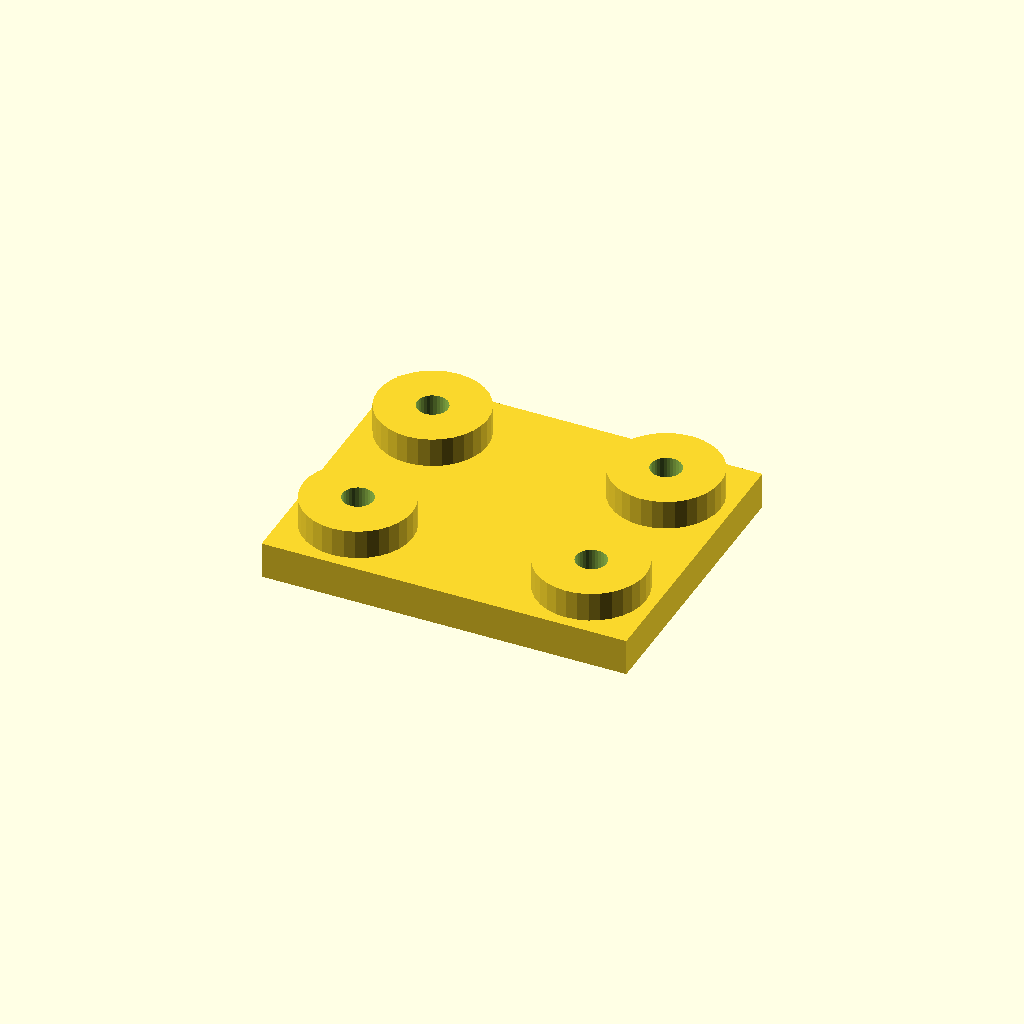
Cell 1 — every parameter at its default value.
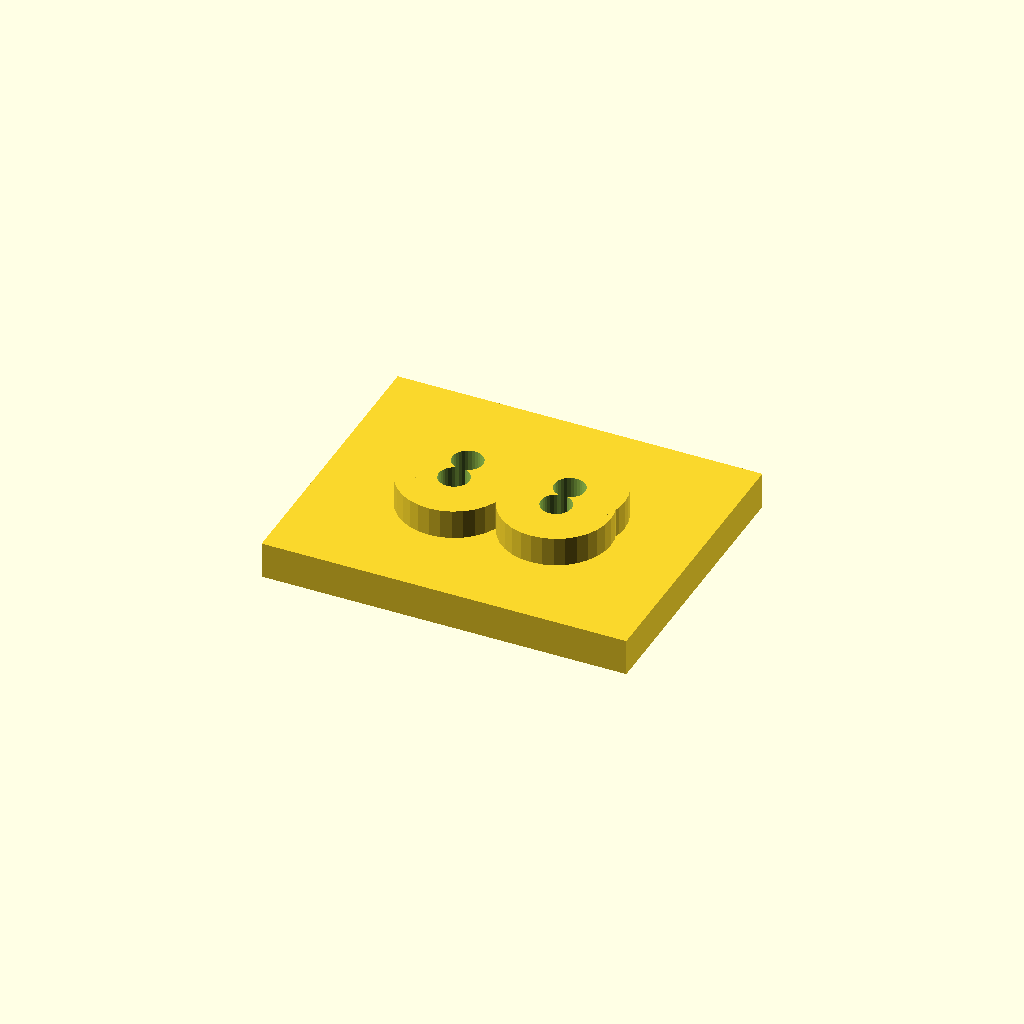
Cell 2 — edge set to 36, the other parameters unchanged.
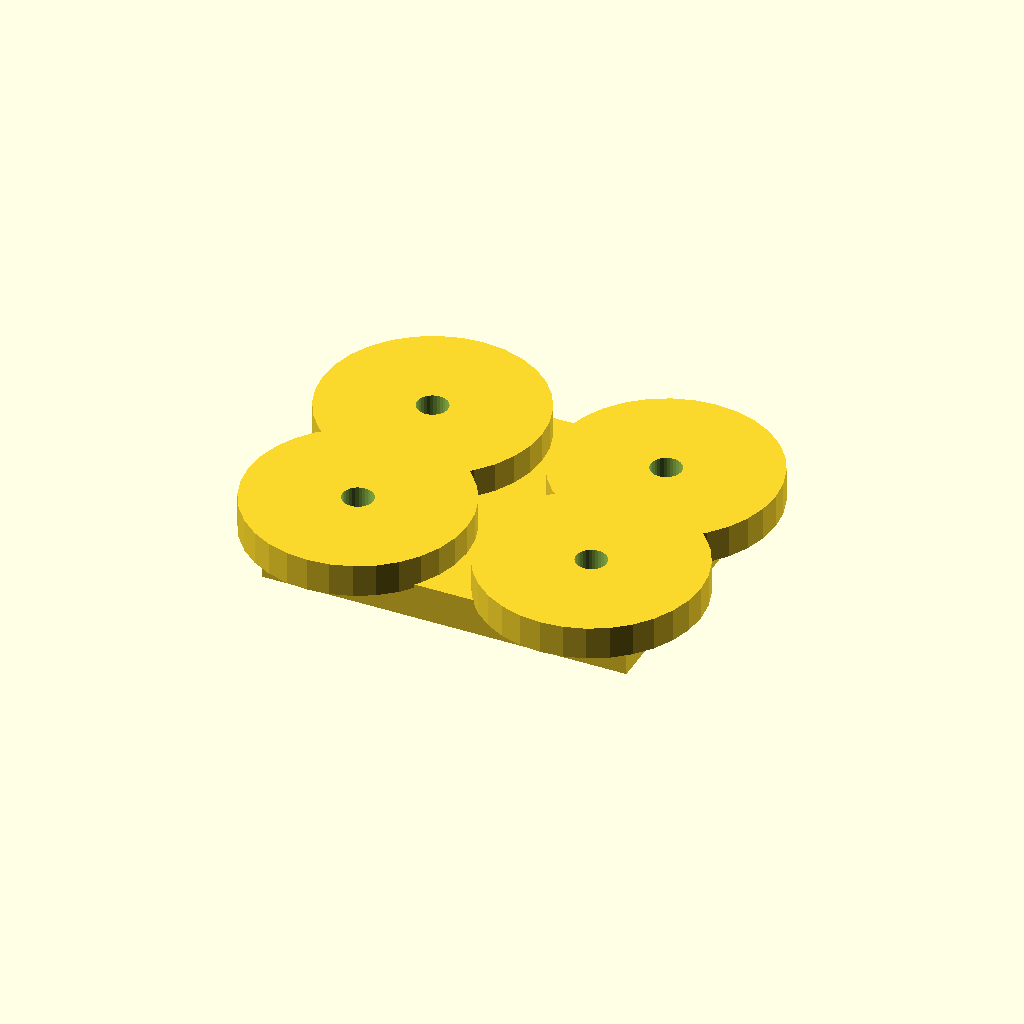
Cell 3: the same model with boss_d = 60.
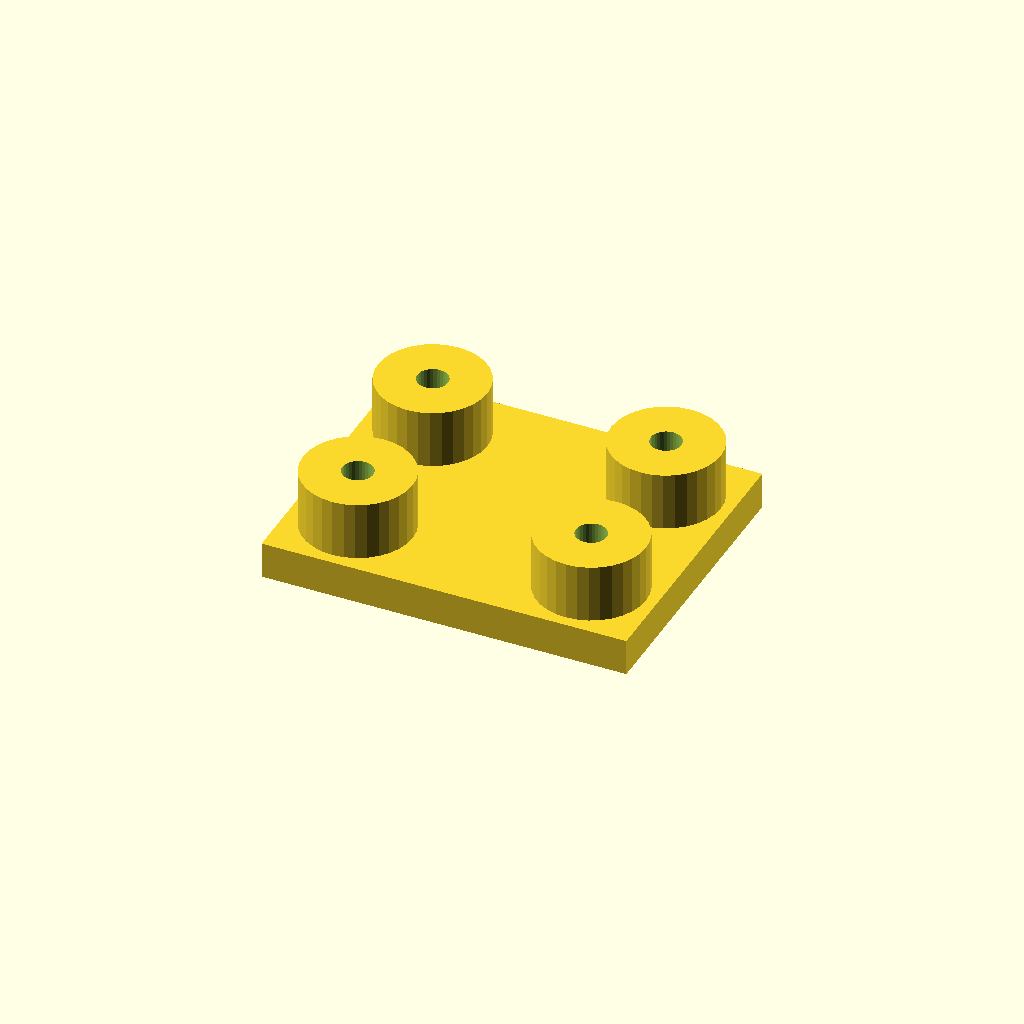
Cell 4: boss_h = 16 (everything else at default).
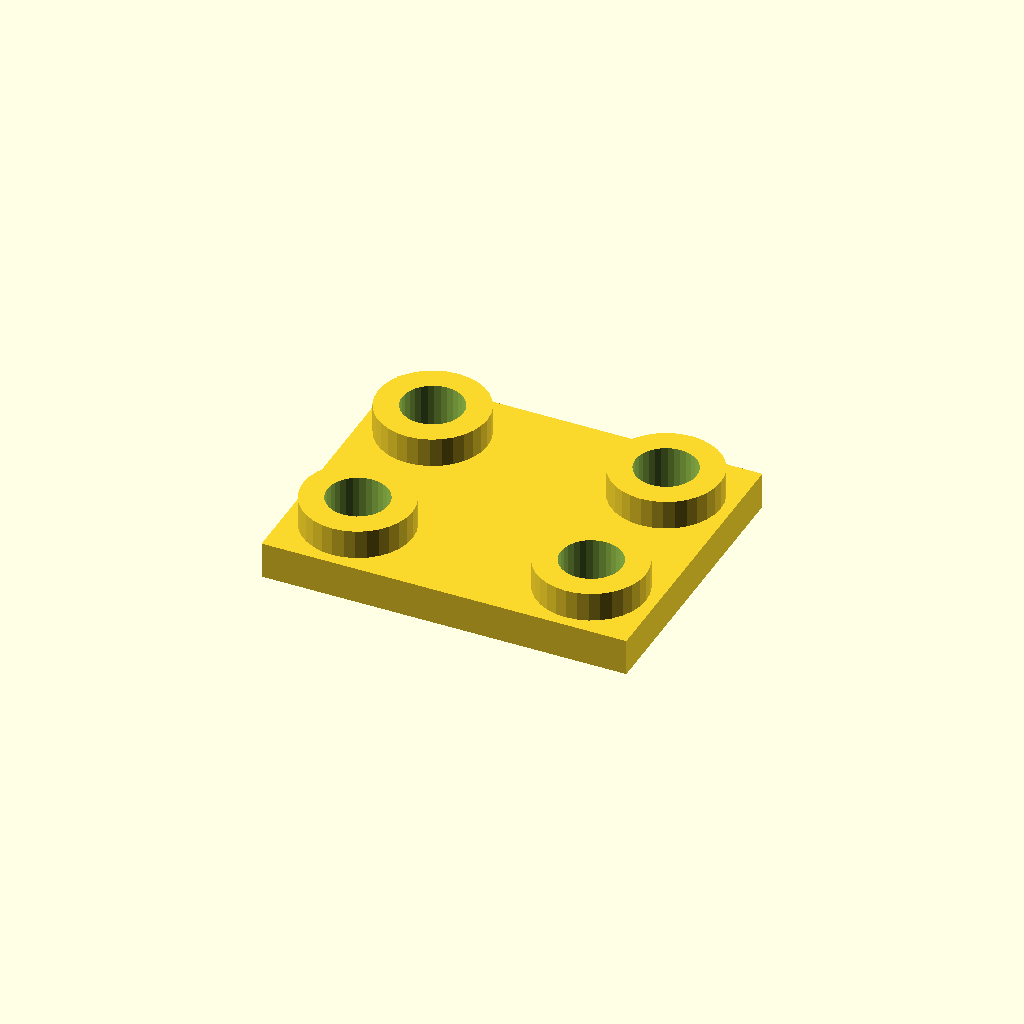
Cell 5: hole_d = 16.8 (everything else at default).
All cells are drawn from one camera (rotation 55°, 0°, 25°, orthographic, colour scheme Cornfield), so only the parameter changes between them.
Source of the model, optional_data/data/place1/anchorpads/part_0077.scad:
$fn = 32;

// ----------------------------------------------------------------------
// Anchor pads 100 x 80 x 18
// four corner bosses with anchor holes
// ----------------------------------------------------------------------

// --- parameters (mm) ---
plate = [100, 80, 10];  // base plate size (x, y, z)
pads = 4;               // boss count, one per corner
edge = 18;              // boss centre offset from the plate edge
boss_d = 30;            // boss diameter
boss_h = 8;             // boss height above the base plate
hole_d = 8.4;           // hole diameter

// --- derived feature positions (mm) ---
height = plate[2] + boss_h;      // = 18   overall height of the part
corner_x = plate[0] / 2 - edge;  // = 32   boss centre X
corner_y = plate[1] / 2 - edge;  // = 22   boss centre Y
feature_centers = [
  [corner_x, corner_y],
  [-corner_x, corner_y],
  [-corner_x, -corner_y],
  [corner_x, -corner_y]
];   // boss centres, anchor holes are drilled there

// base plate, four bosses standing on it, anchor holes all the way through
difference() {
  union() {
    cube(plate, center = true);
    for (centre = feature_centers)
      translate([centre[0], centre[1], plate[2] / 2 - 1])
        cylinder(d = boss_d, h = boss_h + 1);
  }
  for (centre = feature_centers)
    translate([centre[0], centre[1], -height])
      cylinder(d = hole_d, h = 2 * height + 2);  // through boss and plate
}
Parameter table extracted from the source (name, type, default, range or options):
plate: vector, default [100, 80, 10]
pads: number, default 4
edge: number, default 18
boss_d: number, default 30
boss_h: number, default 8
hole_d: number, default 8.4
